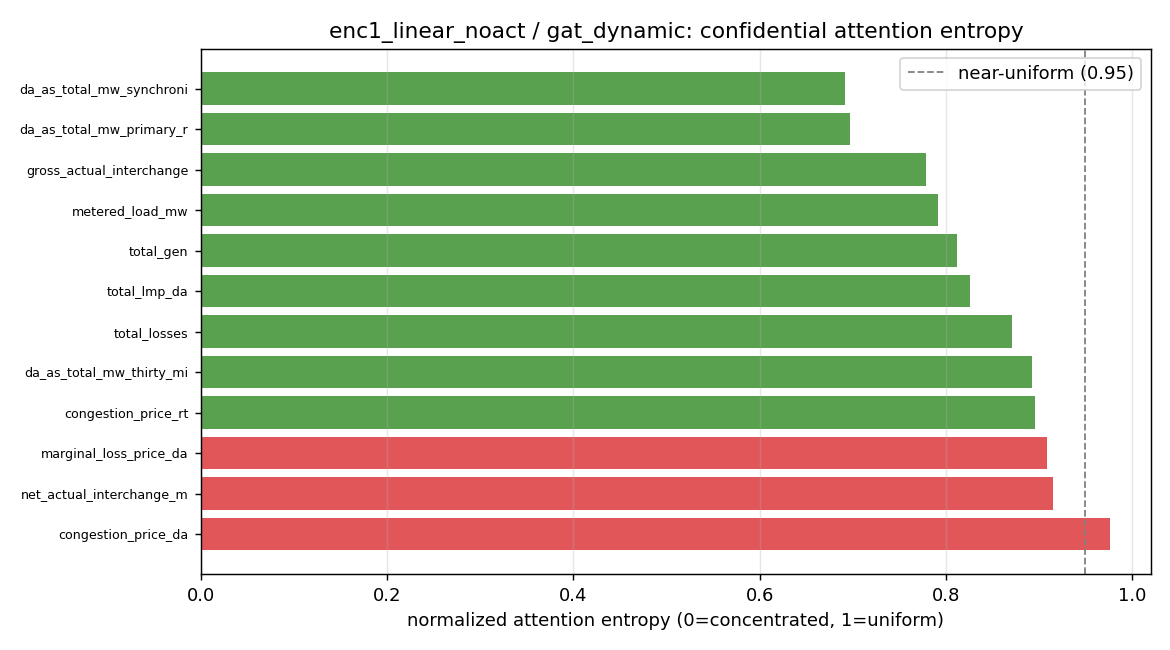

Values plotted in this chart, from the file beside it:
target, degree, entropy_norm, max_weight, uniform_weight, top_source
da_as_total_mw_synchronized_reserve, 15, 0.6922, 0.2298, 0.0667, da_as_as_req_mw_synchronized_reserve
da_as_total_mw_primary_reserve, 18, 0.697, 0.2571, 0.0556, da_as_nsr_mw_primary_reserve
gross_actual_interchange_mw, 19, 0.7785, 0.4214, 0.0526, gross_inadv_interchange_mw
metered_load_mw, 30, 0.7912, 0.201, 0.0333, forecast_load_mw_latest_available
total_gen, 27, 0.812, 0.1768, 0.037, forecast_load_mw_latest_available
total_lmp_da, 29, 0.8266, 0.2691, 0.0345, system_energy_price_da
total_losses, 22, 0.8714, 0.1587, 0.0455, gen_fuel_coal_mw
da_as_total_mw_thirty_minutes_reserve, 24, 0.8931, 0.1316, 0.0417, da_as_nsr_mw_primary_reserve
congestion_price_rt, 19, 0.8959, 0.1903, 0.0526, total_lmp_rt
marginal_loss_price_da, 23, 0.9088, 0.1723, 0.0435, system_energy_price_da
net_actual_interchange_mw, 19, 0.9152, 0.1787, 0.0526, gross_sched_interchange_mw
congestion_price_da, 20, 0.9761, 0.0844, 0.05, system_energy_price_da
